pico-8 play session: hold ← + tap ❎

[t = 1 s] hold ← ~1s, tap ❎ ~2×
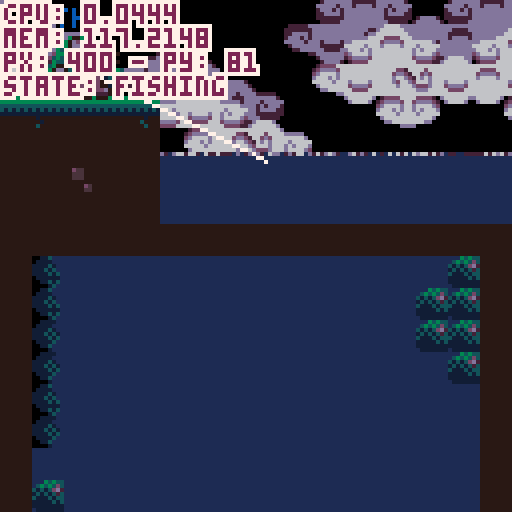
[t = 2 s] hold ← ~2s, tap ❎ ~4×
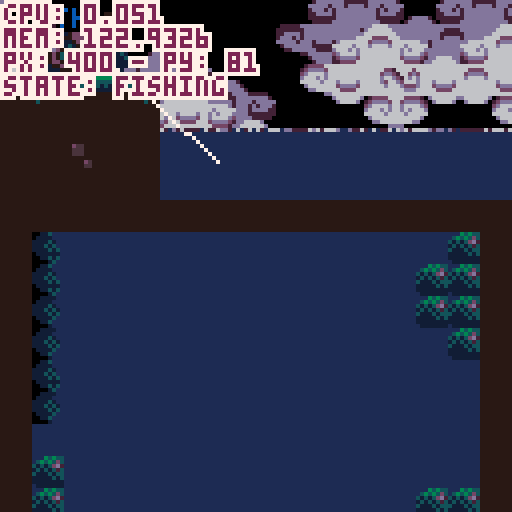
[t = 4 s] hold ← ~4s, tap ❎ ~7×
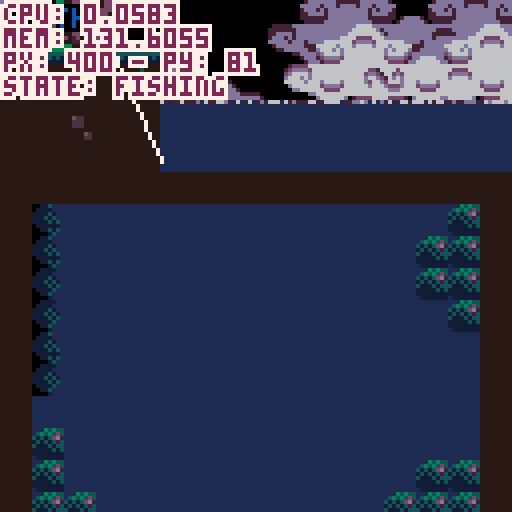
[t = 6 s] hold ← ~6s, tap ❎ ~10×
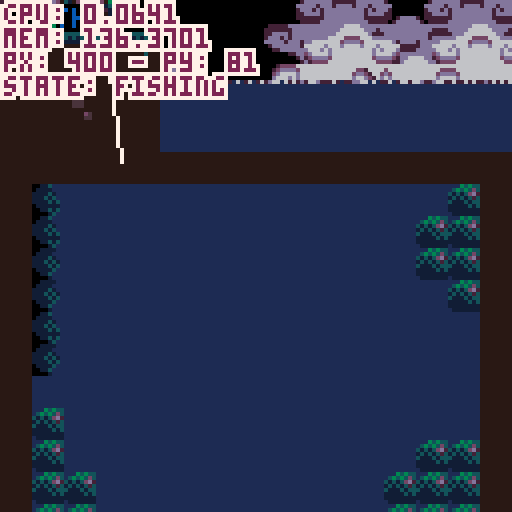

pico-8 cartridge
version 42
__lua__
--fishing game 🐱 
--by alex & kota
-------------------------------

function _init()
 --set color palette
 reset_pal()
 --shortcuts to make it easier
	--to reset pal
	p=pal
	rp=reset_pal

 --create fish arcetypes
 init_fish()
 
 --set update/draw
 _upd=update_game
 _drw=draw_game
 
 --init game
 init_game()
end


function _update()
 _upd()
 debug[1]="cpu: "..stat(1)
 debug[2]="mem: "..stat(0)
end


function _draw()
 _drw()
end


--== random helpers ==----------

--printing

--prints with a border
function bprint(text,x,y,c,bc)
 for i=x-1,x+1 do
  for j=y-1,y+1 do
   print(text,i,j,bc)
  end
 end
 print(text,x,y,c)
end

--prints with a centered border
--(set x=63 to center on screen)
function bprint_cent(str,x,y,c,bc)
 bprint(str,x-(#str*2),y,c,bc)
end


--sprites

--outlined sprite
function ospr(c, n, x, y, w, h, flip_x, flip_y)
	w = w or 1
	h = h or 1
	flip_x = flip_x or false
	flip_y = flip_y or false
	
	pal({[0]=c,c,c,c,c,c,c,c,c,c,c,c,c,c,c,c}, 0)
	
	spr(n, x-1, y, w, h, flip_x, flip_y)
	spr(n, x+1, y, w, h, flip_x, flip_y)
	spr(n, x, y-1, w, h, flip_x, flip_y)
	spr(n, x, y+1, w, h, flip_x, flip_y)

	pal(0)
	
	spr(n, x, y, w, h, flip_x, flip_y)
end

--outlined special sprite
function osspr(c, sx, sy, sw, sh, dx, dy, dw, dh)
	w = w or 1
	h = h or 1
	flip_x = flip_x or false
	flip_y = flip_y or false
	
	pal({[0]=c,c,c,c,c,c,c,c,c,c,c,c,c,c,c,c}, 0)
	
	sspr(sx,sy,sw,sh,dx-1,dy,dw,dh)
	sspr(sx,sy,sw,sh,dx,dy-1,dw,dh)
	sspr(sx,sy,sw,sh,dx+1,dy,dw,dh)
	sspr(sx,sy,sw,sh,dx,dy+1,dw,dh)
	
	pal(0)
	
	sspr(sx,sy,sw,sh,dx,dy,dw,dh)
end


--prints outlined sprites



--colors

--reset color palette
function reset_pal()
--	poke( 0x5f2e, 1 ) --endable hidden colors
-- custom_palette = {[0]=0,1,140,12,131,3,139,130,136,14,142,143,15,13,6,7}
--	custom_pallete = {[0]=0,1,140,12,131,3,139,128,136,14,133,141,13,13,6,7}
--	pal( night_palette, 1 )
end


--== debug stuff ==-------------

--debug
debug={}

show_debug=true
function print_debug()
 for i=1,10 do
  if(debug[i]!=nil) then
   bprint(debug[i],cam.x+1,cam.y+1+(i-1)*6,8,0)
  end
 end
end
-->8
--game / menu


--== game ==--------------------


function init_game()
 --freeze player
 player.state="frozen"
 
 --set pallete
 poke( 0x5f2e, 1 ) --endable hidden colors
	day_palette = {[0]=0,1,140,12,131,3,139,130,136,14,142,143,15,13,6,7}
	night_palette = {[0]=7,0,1,140,129,131,3,128,2,135,130,141,13,133,141,6}

	pal_select()
	
	--debug
	--add show debug menu item
	menuitem(1,"debug on/off",function()show_debug = not show_debug end)
end


function update_game() 
 --update/move player
 update_player()
 
 --update minigame if active
 if(do_minigame)update_minigame()
 
 --update cam
 update_cam()
 
 --update fx
 update_fx()
 
 --debug
 if(btnp(❎))start_fishing()
end


function draw_game()
 pal_select()
 
 --drawbg
 --clouds
 draw_clouds()
 
 --draw water
 draw_water(110) --water y
 
 --draw map
 map()
 --water to block map (ghetto)
 rectfill(384,256,700,700,2) 

 --draw player
 draw_player()
 
 --==fishing==--
 if do_minigame then
  draw_minigame()
 end
 
 
 --== draw foreground details
 draw_fx()
 		
 
 --draw main menu
 if(show_menu)draw_main_menu()


 --== debug stuff
 
 if(show_debug)print_debug()
 
 --fish display [debug]
 --display_fish=rnd(fishes)
-- if(btn(❎))then
--  display_fish=fishes[3]
--  draw_fish_got(display_fish)
-- else
--  display_fish=rnd(fishes)
-- end
end 


--== main menu ==---------------


show_menu=false

--displays menu overlay on top
--of game
function draw_main_menu()
 --stop drawing menu if btn
 if(btn(❎)or btn(🅾️)) then 
  show_menu=false
  player.state="walking"
 end

 print("★ this is the main menu ★",10,60,14)
 print("∧press ❎ or 🅾️ to continue∧",4,67,14)
end

function draw_background()
	sspr(32,32,32,32,0,0,128,180)
end


--==day cycle==---

function pal_select()
	if(time()>5)then 
		cls(2)
		pal(day_palette, 1 )
	else
		cls(1)
		pal(night_palette, 1 )
	end
end
-->8
--fish

--★ todo: shinies

--[[ fish structure
 name, scale, sprt (sprite #)
 , w, h (sprite width/height)
 ,shinycols
]]--

fishes={
} --arcetype table

--add fish to fishes table
function make_fish(name,sprt,w,h,scale,shinycols)
 add(fishes,
  {name=name
  ,sprt=sprt
  ,w=w,h=h
  ,scale=scale
  ,shinycols=shinycols}
 )
end

--fully populates fishes table
--◆this can be optimized for
--tokens if need be
function init_fish()
 --default scale = 2
 --1x1 fish
 make_fish("mOSS sLUG"
  ,135,1,1,2,{{6,3},{5,2},{4,1}})
 make_fish("fish 1"
  ,136,1,1,2)
 make_fish("fish 2"
  ,137,1,1,2)
 make_fish("fish 3"
  ,138,1,1,2)
 make_fish("fish 4"
  ,152,1,1,2)
 make_fish("fish 5"
  ,153,1,1,2)
 make_fish("sHRIMP"
  ,154,1,1,1)
 make_fish("jUMBO sHRIMP"
  ,154,1,1,3)
 make_fish("fish 7"
  ,155,1,1,2)
 make_fish("fish 8"
  ,136,1,1,2)
  
 --1x2 fish
 make_fish("aXOLITTLE"
  ,168,2,1,2)
 make_fish("fish 10"
  ,184,2,1,2)
  
 --2x2 fish
 make_fish("fish 11"
  ,170,2,2,2)
 make_fish("fish 12"
  ,172,2,2,2)
 make_fish("aMGLERFISH"
  ,174,2,2,2,{{6,15},{5,15},{4,15},{1,14},{7,13},{11,0},{12,15}})
 
 --xl fish
 make_fish("sWORDFISH"
  ,140,4,2,3,{{3,9},{2,8},{1,7}})
 
 
-- make_fish("rainbow trout"
--  ,184,2,1,2)
-- make_fish("betta"
--  ,22,2,1,1)
-- make_fish("bluegill"
--  ,8,1,1,1)  
-- make_fish("goldfish"
--  ,9,1,1,1)
-- make_fish("shad"
--  ,10,1,1,1)
-- make_fish("neon tetra"
--  ,24,1,1,1)
-- make_fish("shrimp"
--  ,25,1,1,1)
-- make_fish("minnow"
--  ,26,1,1,1)
-- make_fish("swordfish"
--  ,11,4,2,1)
end


--== fish display ==------------


function draw_fish_got(fish)
 --get fish h and w
 local h=fish.h*8
 local w=fish.w*8
 local scale=fish.scale
 --upd scale
 --scale=fish.scale+0.5*sin(t()/4)
 
 --set inverse draw mode + fillp
 poke(0x5f34,0x2)
 --draw border circle
 fillp(▒)
 local circ_rad=65
 circfill(cam.x+64,cam.y+64,circ_rad,1 | 0x1800)
 fillp(█)
 
 --draw fish/lines
 local y=40
 y+=5*sin(t()/2)
 draw_flourish_lines(cam.x+63,cam.y+y+14)
 
 --draw fish
	osspr(0, fish.sprt%16*8,flr(fish.sprt/16)*8
  ,w,h
  ,cam.x+63-w*scale/2,cam.y+y-h*scale/2
  ,w*scale,h*scale)

 --shiny (debug)
 set_shiny_pal(fish)
	
 sspr(fish.sprt%16*8,flr(fish.sprt/16)*8
  ,w,h
  ,cam.x+63-w*scale/2,cam.y+y-h*scale/2
  ,w*scale,h*scale)
  
 rp()
  
 bprint("holy fucking shit",cam.x+30,cam.y+90,15,1)
 bprint("a fucking fish",cam.x+35,cam.y+97,14,1)
end


--item get lines
function draw_flourish_lines(x,y)
	for i=0,16 do
		local s=sin(time() * 2.1 + i/16)
		local c=cos(time() * 2.1 + i/16)
		local ty=y-14
		local r=20
		line(x+s*r,ty+c*r,x+s*40,ty+c*40,15)
	end
end


--shiny pal
function set_shiny_pal(fish)
 if(fish.shinycols==nil)return
 scols=fish.shinycols
 for i=1,#scols do
  pal(scols[i][1],scols[i][2])
 end
end


-->8
--minigame 


--== hook / tables ==------------------

minigame_state="inactive"
--,inactive,starting,sinking,...
do_minigame=false

hook={
  x=447 --default x
 ,y=90 --default y
 ,xmin=385 ,xmax=449
 ,speed=1
 ,xspeed=2
 ,sprt=47
 ,w=1,h=2
 --states: inactive,starting,active
 ,state="inactive"
 
 --upgrade table
 --[[
  populate when upgrades are 
  purchased from shop
 ]]--
 ,upgrades={
  }
}

function draw_hook()
 local s=hook

 --if state=inactive dont draw
 if(s.state!="inactive")then
  ospr(0,s.sprt,s.x,s.y,s.w,s.h)
 end
 
 --draw fishing line
 line(s.x+5,s.y,player.x+9,player.y+10,0)
end


--== state changing ==----------


--start fishing 
function start_fishing()
 --do initial animation
  --player anim
  --move bobber
 
 --set states
 hook.state="active"
 player.state="fishing"
 minigame_state="starting"
 
 do_minigame=true
end


function update_minigame()
 --update hook
 --sink hook
 hook.y+=hook.speed
 
 --hook x movement
 if(btn(⬅️))then
  hook.x-=hook.xspeed
 end
 if(btn(➡️))then
  hook.x+=hook.xspeed
 end
 
 --clamp hook pos
 if(hook.x<384)hook.x=384
 if(hook.x>504)hook.x=504
end


fishing_bgy=128
fishing_bgy2=256
function draw_minigame()
 --draw water bg
 if(cam.y>128)then
  --cam dif
  cd1=cam.y-fishing_bgy
  cd2=cam.y-fishing_bgy2
  if(cd1>=128)then
   fishing_bgy+=2*cd1
  end
  if(cd2>=128)then
   fishing_bgy2+=2*cd2
  end
  
  --bg map tiles
	 map(48,16,384,fishing_bgy,16,16)
	 map(64,16,384,fishing_bgy2,16,16)
 end
 
 --hook
 draw_hook()
 
 --print ui
 bprint("depth: "..hook.y-70,cam.x+2,cam.y+2,3,1)
end
-->8
--player / cam


--== player table ==-------------


--main x limits for player
--[[
 these can change depending on
 special rooms / states
--]]
main_xl_limit=20
main_xr_limit=407
frame=0
walkframe=0

player={
  x=400, y=81
 ,default_y=81
 ,speed=1
 ,direct=false
 --player sprites
 ,s0=0
 --player x limits
 ,xl_limit=main_xl_limit
 ,xr_limit=main_xr_limit
 --player hitbox
 ,hbox={x1,y1,x2,y2}
 --states: walking,idle,fishing,frozen (for menus)
 ,state="walking"
 ,tail=3
 ,feetsies=18
}


--== player functions ==--------


--update player
function update_player()
 local s=player
 frame+=1
 
 --sprites for animation
	if(frame%4==0) then
		cat_tail()
		walk_spr()
	end
	
	--default state
	if(s.state=="fishing") then
	 
	else
	 if(btn(⬅️)or btn(➡️))then
	  s.state="walking"
	 else
	  s.state="idle"
	 end
	end
 
 --== movement ==--
 --if state=walking move
 if(s.state=="walking") then
 
		--sprint if 🅾️
		if(btn(🅾️))then
		 s.speed=2
		else
		 s.speed=1
		end
		
		--move player
		if(btn(⬅️))then
		 s.x-=s.speed
		 --s.state="walking"
		 s.direct=true
		else if(btn(➡️)) then
		 s.x+=s.speed
		 --s.state="walking"
		 s.direct=false
		else
			--s.state="idle"
		end
		
		--clamp pos
		if(s.x<s.xl_limit)then
		 s.x=s.xl_limit
		end
		if(s.x>s.xr_limit)then
		 s.x=s.xr_limit
		end 
		
	end

 
 --== interations ==--
 
 
 --update hbox
 local hb = s.hbox
 hb.x1=s.x-3
 hb.x2=s.x+18
 hb.y1=s.y-3
 hb.y2=s.y+18
 
 --press ❎ to interact
 if(btnp(❎)) then
  --interact with shit
 end
		
	end
	
	
	--debug
	debug[3]="px: "..player.x.." - py: "..player.y
 debug[4]="state: "..player.state
end


--draw player
function draw_player()
		local s=player
		cat_animation(s.x,s.y)
 
 --debug draw hbox
 if(show_debug)then
 	fillp(▒)
 	local hb=s.hbox
 	rect(hb.x1,hb.y1,hb.x2,hb.y2,8)
 	fillp()
 end
end


--== camera ==-------------------


cam={x=0,y=0}

function update_cam()
 --if minigame
 if(player.state=="fishing")then
  cam.x=384
  cam.y=hook.y-40
  camera(cam.x,cam.y)
  return
 end

 local px=player.x

 --stop camera for static rooms
 if(px>0 and px<128)then
  cam.x=0
 end
 if(px>384)then
  cam.x=384
 end
 
 --scrolling town
 if(px>128 and px<384)then
  cam.x=px-59
  if(cam.x<128)cam.x=128
  if(cam.x>256)cam.x=256
 end

 --move camera
 camera(cam.x,cam.y)
end

--cat tail sprite--
function cat_tail()
	if(player.tail < 4) then
		player.tail+=1
	else
		player.tail=2
	end
	return player.tail
end

--cat feet sprite--
function walk_spr()
	if(player.feetsies < 20) then
		player.feetsies +=2
	else
		player.feetsies=18
	end
	return player.feetsies
end

--=animation of cat=--
function cat_animation(x,y)
		local s=player
		
			if(s.state == "idle"
			or s.state == "fishing") then
					spr(s.s0,x,y,2,2,s.direct)
					if (s.direct) then
					spr(s.tail,x+14,y+7,1,1,s.direct)
					else
					spr(s.tail,x-7,y+7,1,1)
					end	

			else if (s.state == "walking") then
					spr(s.feetsies,x,y+8,2,1,s.direct)
					if(s.direct) then
					spr(s.tail,x+12,y+2,1,1,s.direct)
					sspr(0,0,14,9,x,y-1,14,9,s.direct)
					else
					spr(s.tail,x-4,y+2,1,1,s.direct)
					sspr(0,0,14,9,x+3,y-1,14,9,s.direct)
					end
			end
	end
end


-->8
--==day cycle==--------
 night_pallete = {[0]=0,1,140,12,131,3,139,128,136,14,133,141,13,13,6,7}



--== clouds ==-------------------

bgx=0
bgx2=-30
bgx3=-20
bgx4=-90

cmx=112 cmy=16 --cloud map coords

function draw_clouds()

 --draw static bg
 fillp(▒)
 circfill(cam.x+100,cam.y+155,80,10)
 circfill(cam.x+13,cam.y+155,80,10)
 fillp()

 --update bgx
 bgx-=.6
 if(bgx<-128)bgx=0
 bgx2-=.4
 if(bgx2<-128)bgx2=0
 bgx3-=.3
 if(bgx3<-128)bgx3=0
 bgx4-=.2
 if(bgx4<-128)bgx4=0
 
 --bg clouds
 --single map clouds
 
 --dark bg
 local c=10
 pal({[0]=c,c,c,c,c,c,c,c,c,c,c,c,c,c,12,12},0)
 --palt(14,1)
 --top
 map(cmx,cmy,cam.x+bgx3,cam.y-10,16,6)
 map(cmx,cmy,cam.x+bgx3+128,cam.y-10,32,6)
 --bottom
 map(cmx,cmy+6,cam.x+bgx4,cam.y+78,16,10)
 map(cmx,cmy+6,cam.x+bgx4+128,cam.y+78,32,10)
 --reset pal
 palt(14,0)
 pal(0)
 
 --main
 --top
 map(cmx,cmy,cam.x+bgx,cam.y+0,16,6)
 map(cmx,cmy,cam.x+bgx+128,cam.y+0,32,6)
 --bottom
 map(cmx,cmy+6,cam.x+bgx2,cam.y+68,16,10)
 map(cmx,cmy+6,cam.x+bgx2+128,cam.y+68,32,10)
end

--== fx/particles ==-------------

--== particle system ==--

fxs={} --fx table

--update all fx
function update_fx()
 for fx in all(fxs) do
  --age fxs
  fx.age+=1
  
  --remove timed out fxs
  if(fx.age>fx.life)del(fxs,fx)
  
  --do other udpates
  if(fx.upd!=nil)then
		 fx.upd(fx)
  end
 end
end

--draw all fx
function draw_fx()
 for fx in all(fxs) do
  --if custom draw, do it
  --otherwise color pixel fx.col
  if(fx.draw!=nil)then
   fx.draw(fx)
  else
   pset(fx.x,fx.y,fx.col)
  end
 end
end

--add fx to fx table
---x,y,life,col,upd,drw
function add_fx(x,y,life,col,upd,draw)
 local fx={
   age=0
  ,x=x, y=y
  ,life=life
  ,col=col or 15 --default col=white
  ,upd=upd or nil
  ,draw=draw or nil
 }
 add(fxs,fx)
 return fx
end


--== water ==--

--draw water
function draw_water(wl)--wl=water line
 wl=wl or 80
 rectfill(0,wl,1000,1000,2)
 
 --draws top of water at x pnt
 local xpnt=424
 draw_waterline(wl,xpnt)
 draw_waterline(wl,xpnt)
 draw_waterline(wl,xpnt)
 draw_waterline(wl,xpnt)
 draw_waterline(wl,xpnt)
end

--waterline
function draw_waterline(wl,x)
 add_fx(
   rnd(128)+x
  ,wl
  ,rnd(30)+60
  ,10
  ,function(s)
    if(s.age/s.life>.15)s.col=12
    if(s.age/s.life>.25)s.col=15
    if(s.age/s.life>.75)s.col=12
    if(s.age/s.life>.85)s.col=12
   end
  ,nil
 )
end
__gfx__
007700000077000000007700000077000000077000000000cccc77777777cccceeeeeeeeccccccccceeeeeeeeeeeeeecc66c65cccc5c5ccc8923ccccbbbbbbbb
07cb700007bc70000007cc700007cc7000007cc700000000ccc7888888887cccecb5bc5dc9ccc9ccce333333333333dccc555cccccc5cccc8923566cb452377b
07ccb7777bcc70000007cb700007cb7000007cb700000000cc788998899887ccebbbbb5dc89c98ccce336333333353dcc4c4c4ccccdddccc8822555cb452377b
07bbbbbbbbbb700000007b700007b7000007bb70000000009978899889988799eb7b7b5dc89998ccce365533333544dccc444ccc7777777777777777b452377b
77bbb7bbb7bb770000007bb70007b7000007b700000000008878888888888788e5bcb55dcc898cccce3373333b3373dcc7aaa7cc7abbbbb77bbbbba7b442277b
07bbb7bbb7bb7000000007b70007bb770007bb77000000007799999999999977e4aaa44d5cc8cc5cce337333313373dcc7baa7cc7abbbbb77bbbbba7baaaaaab
77bbbbbcbbbb7700000007bb000077bb000077bb00000000c778888888888777dddddddd45c6c54cce665666656656dcc7bbb7cc7abbbbb77bbbbba7bde7777b
007bbbbbbbb7000000000077000000770000007700000000c77777777777777cccccccccc45654cccedddddddddddddccc777ccc7abbffb77bffbba7bde7777b
0007aaaaaa7000000000777bbbbb70000000777bbbbb7000bbbbbbbbbbbbbbbbcc7777ccccc4cccccccccccddccccccc000000007abbccb77bccbba7bde9998b
007bbbbbbb7000000007cccbbbbbb7000007cccbbbbb7000bbbbbbbbbbbbbbbbc788887cc12333ccbbbbbbddddbbbbbb000000007abbbbb77bbbbba7bdd8888b
07bbabbbb70000000007bbbaaaabab700007bbbaaabb7000bbbbbbbbbbbbbbbbc789987cc12333ccbbbbbbbbbbbbbbbb000000007abbbbb77bbbbba7baaaaaab
07babbbbb7000000007b7ba7777a7ab70007bba777ab7000eeeeebbb77bbbbbb99899899c12333cc7777777777777777000000007abbbbb77bbbbba7b567777b
07bbb77bb770000007ba7b7007a707a70007ba707a7a7000dddddbb7bb7bbbbb88777788c12233cccaaccccccccccaac000000007abbbbb77bbbbba7b567777b
07ab7bc7bbc7000007a77a7007a70070007ba7007a7ab700d7d7d77bb455bbbb79999997c12233cccabccccccccccabc000000007aaaaaa77aaaaaa7b567777b
07aaaaa7aaa7000000707aa707aa7000007a7a70077ab700dddddbbb46b65bbb78888887c11222cccabccccccccccabc000000007777777777777777b557777b
00777770777000000000077700777000000777700007700077777bbb5bbb5bbbc777777cc11111cccabccccccccccabc00000000ccaaaccccccaaaccbaaaaaab
00000000ccccccccccccccccbbbbbbbbbbbbbbbbc322222222222222000000000000000000000000000000000000000000000000000000000000000000000000
00000000ccccccccccccccccbbbbbbbbbbbbbbbbc320000002000002000000000000000000000000000000000000000000000000000000000000000000000000
00000000ccccccccccccccccbbbbbbbbbbbbbbbbc320000002000002000000000000000000000000000000000000000000000000000000000000000000000000
00000000ccccccccccccccccaaaaaaaabbbbbbbbc320000002000002000000000000000000000000000000000000000000000000000000000000000000000000
00000000ccccccccccccccccaaaaaaaabbbbbbbbc320000002000002000000000000000000000000000000000000000000000000000000000000000000000000
00000000ccbccccccccccccc77777777bbbbbbbbc320000002000002000000000000000000000000000000000000000000000000000000000000000000000000
00000000cbcccccccccccccc77777777bbbbbbbbc320000002000002000000000000000000000000000000000000000000000000000000000000000000000000
00000000cccccccccccccccc77777777bbbbbbbbc322222222222222000000000000000000000000000000000000000000000000000000000000000000000000
0000000000000000000000000000000000000000c320000002000002000000000000000000000000000000000000000000000000000000000000000000000000
0000000000000000000000000000000000000000c320000002000002000000000000000000000000000000000000000000000000000000000000000000000000
0000000000000000000000000000000000000000c320000002000002000000000000000000000000000000000000000000000000000000000000000000000000
0000000000000000000000000000000000000000c320000002000002000000000000000000000000000000000000000000000000000000000000000000000000
0000000000000000000000000000000000000000c320000002000002000000000000000000000000000000000000000000000000000000000000000000000000
0000000000000000000000000000000000000000c322222222222222000000000000000000000000000000000000000000000000000000000000000000000000
0000000000000000000000000000000000000000c333333333333333000000000000000000000000000000000000000000000000000000000000000000000000
0000000000000000000000000000000000000000cccccccccccccccc000000000000000000000000000000000000000000000000000000000000000000000000
66666666666666666666666677777777a122222abaaaa7bb00000033333333333333333333000000122333330000000000000000cffffffcffffffffffffffff
666666666666666666666666777777777122132777777777000002222222222222222222222000001122222200000000000000000cffffc0fffffbbaffffbfff
55555555555555555555555577777777b122112bba7bbbbb0000222111111111111111111222000071111111000000000000000000000000ffffbccbaffbcbff
54545454545454545454545477777777a122222aaa7bbbaa00032211111111111111111111223000a7111111000000000000000000000000ffffcffcbafcfcff
4444444444444444444444447777777771222227777777770032211177777777777777771112230077777777000000000000000000000000ffffcbffcbfffcff
77777777747777777777477777777777b122222bb111111b3322117bbb7bbba7bbbba7bb771122337aaa7aaa000000000000000000000000fffffcfffcbbbcff
77777777774777777775777777777777a122222ab122222b222117a7aa7aaaa7aaaaa7aa7a7112227bbb7bbb000000000cffffc000000000ffffffffffcccfff
77777777757777777777577777777777712222277122222711117ba777777777777777777aa711117777777700000000cffffffc00000000ffffffffffffffff
0000000000000000000000007777777777777777bb7acba7007acba7baaaa7bb777777777aba70003333322100000000000000ccffffffffc000000000000000
0080800000c0c00000007a007777777777777777777acba7007acba7777777777ff7ffa77aba7000222222110000000000ccccfffffffffffccccc0000000000
0078800000acc000bbbb7abb77edd77777777777bb7acba7007acba7ba7bbbbb7cf7cfa77aba700011111117000000000cffffffffffffffffffffc000000000
0077800000aac00077777a7777ddd7777ed77777aa7acba7007acba7aa7bbbaa7cc7cca77aba70001111117a00000000fffffcffffffffffffcfffff00000000
050500000505000000007a0077ddd7777dd77777777acba7007acba777777777777777777aba70007777777700000000cfffcfcffcffffcffcfcfffc00000000
0045400000454000bbbb7abb7777777777777777bb7acba7007acba7bbbba7bb7ff7ffa77aba7000aa7aaaa700000000bcffffcffbccccbffcffffcb00000000
000400000004000077777a7777777ed777777777aa7acba7007acba7bbaaa7bb7cf7cfa77aba7000bb7bbbb700000000abccccbfffbbbbfffbccccba00000000
00040000000400000000770077777dd777777777777acba7007acba7777777777aa7aaa77aba700077777777000000000abbbbffffffffffffbbbba000000000
00000000000000000000000011445000b878a7bb7aba7ba7007acba7bbbaa7bbbbbaa7bb7aba700000777700000000000abbbbffffffffffffbbbba000000000
00000000066666600000000014444000778877777aba7777007a54a777777777777777777aba7000ab7cc7ba00000000abccccbfffbbbbfffbccccba00000000
00000000656656660000000044445400b778bbbb7aba7bbb0075cb47b67bbbbbba7bb5b47a6a70007abbbba700000000bcffffcffbccccbffcffffcb00000000
00000006665565656000000044454500454b6baa7aba7aaa0075cba4aa5b5baaaa7bbb5a7ab5700077aaaa7700000000cfffcfcffcffffcffcfcfffc00000000
00000065656656566600000044445450744477777aba7777007a6ba474777577775777747aba40007c7777a700000000fffffcffffffffffffcfffff00000000
0000006656555b656500000014444440de4ee7bb7aba7bb7005acba44bbb574bb4bba7bb7ab470007b7ba7a7000000000cffffffffffffffffffffc000000000
000005654555bca456500000114454507ddd77bb7aba7aa70074b5a4b4a4a4b5bb4aa7bb7a4a70007b7ba7a70000000000ccffffffffffffffffcc0000000000
0000065554455a454560000011114500777777777aba7777004a4a4747474747747777774ab470007b7ba7a700000000000000ccffffffffcc00000000000000
00065655444444445656600011444400000000000000000000000000000000000000000000000000000000000000000000000000000000000000000088000088
056565b5454444545565665014444000000000000000000000000000000000000000000000000000000000000000000000000000000000000000000080000008
54545bca545445455656556544445400000000000000000000000000000000000000000000000000000000000000000000000000000000000000000000000000
454545a5654444556b45645444454540000000000000000000000000000000000000000000000000000000000000000000000000000000000000000000000000
5444545555555555bca4444544445450000000000000000000000000000000000000000000000000000000000000000000000000000000000000000000000000
44444545454555454a44444414444500000000000000000000000000000000000000000000000000000000000000000000000000000000000000000000000000
44444444545454544444444411445000000000000000000000000000000000000000000000000000000000000000000000000000000000000000000080000008
04444444444444444444444011114000000000000000000000000000000000000000000000000000000000000000000000000000000000000000000088000088
000000c40000000000000000000000c40000000000000000000000000000000000eee00000060600000c00c0000000000000000000000000ff00000000000000
00000000000000000000000000000000000000000000000000000000000000000eedde000065600000b0000c40000000000000000000003f1000000000000000
e5c4c5d6e5c40000000000000000c5d600000000000000000000000000000000ed7dd40e044440000bbb000b0445600000000000000033210000000000000000
000000000000000000000000000000000000000000000000000000000000000044de441041555406b7bbb0ba4155550600000000000322100000000000000000
f4d5d6d5e4f4e50000c4000000c6d5e40000000000000000000000000000000001444101cbbbb450abbbaba0fffeedf000000000003221200000000000000000
0000000000000000000000000000000000000000000000000000000000000000001110000aaa40040aaa0ab00dddd00d000000000f32121100000000000033ff
e6d4d4c6d5e5d400c5d5e5c40000d4c600000000000000000000000000000000000e00000005000000b000ab000e000000000000f221212110000003000f2220
00000000000000000000000000000000000000000000000000000000000000000000f00000006000000c000a0000f00000000000333322222200002000322200
00000000d4d4000000c6e4f4e50000000000000000000000000000000000000000000000000000000cccbc000000f00000000003222223333311112033222100
00000000000000000000000000000000000000000000000000000000000000000000000000000000c7bbabc0000c000000003332232233333333333322211000
00000000000000000000d4d40000000000000000000000000000000000000000000ff000000ef0000aaa0abc00c7c000332222f7232233333333322311100000
00000000000000000000000000000000000000000000000000000000000000000ffeef0f0ff33f090b0b00bb07c7b70c00011177322223333222221122210000
0000000000000000000000000000000000000000000000000000000000000000e7eddeede722229800c0c0cbc7b7b7b000000011111122222211112011221000
00000000000000000000000000000000000000000000000000000000000000000dd777d00ddd7780000000ca07b7a70a00000000022211111120002000112000
0000000000000000c40000000000000000000000000000000000000000000000000e000d000e00080c000cba00ab700000000000003220000020000300001230
00000000000000000000000000000000000000000000000000000000000000000000f0000000f00000bbbaa0000a00000000000000033f000003000000000000
00000000000000c5d6e5c4c400000000000000000000000000000000000000000000009000000000000000005544000000000000000000000000000000000000
000000000000000000000000000000000000000000000000000000000000000000009800090000000000005564000000000000cc000000000007700000000000
0000000000c5e5c5d5d6e4f4e500000000000000000000000000000000000000099980098000ccc0000005664000000000000cbba00000000070070000000000
000000000000000000000000000000000000000000000000000000000000000099f79988000c999800005556640005500000cbbba00000000700007000000000
00000000c5d5e600c6d5e6d4000000000000000000000000000000000000000099779999999999870005666555505665000aaaaaaaa00000cc00065550000000
0000000000000000000000000000000000000000000000000000000000000000899998889887888705565566666566400abbddbbddba0aa0fc00654445000066
0000000000d4000000d40000000000000000000000000000000000000000000008878777877077705665f75666646400abf7bddbbddbadda0006545444550545
000000000000000000000000000000000000000000000000000000000000000000000890089000004565775665546400ab77bddbbddbddda00654f1444444450
000000000000000000000000000000000000000000000000000000000000000000000056560000000446556656446640aaaaa77aa77a77770044511444114150
000000000000000000000000000000000000000000000000000000000000000000044444456000000004555554004664077a77aa77a707700004455411140415
00000000000000000000000000000000000000000000000000000000000000006445555554440046000044454000044000077777777000000600041111400044
0000000000000000000000000000000000000000000000000000000000000000057f9999ccc564600000046400000000000007aa700000000055411114050000
000000000000000000000000000000000000000000000000000000000000000000558888999c4850000000560000000000000077000000000000544440000000
0000000000000000000000000000000000000000000000000000000000000000654bbbbbccc40495000000046000000000000000000000000000005110000000
00000000000000000000000000000000000000000000000000000000000000000000450004500044000000000000000000000000000000000000000551000000
00000000000000000000000000000000000000000000000000000000000000000000046000600000000000000000000000000000000000000000000000000000
000000649400000000000000000000f7f70000000000000000000000000000f7f70000000000000000000000000000f7f7000000000000000000000000000000
00000000000000000000000000000000000000000000000000000000000000000000000000000000000000000000000000000000000000000000000000000000
00000056550000000000000000000000000000000000000000000000000000000000000000000000000000000000000000000000000000000000000000000000
00000000000000000000000000000000000000000000000000000000000000000000000000000000000000000000000000000000000000000000000000000000
00000056a49400000000000000000000000000000000000000000000000000000000000000000000000000000000000000000000000000000000000000000000
00000000000000000000000000000000000000000000000000000000000000000000000000000000000000000000000000000000000000000000000000000000
00000056769600000000000000000000000000000000000000000000000000000000000000000000000000000000000000000000000000000000000000000000
00000000000000000000000000000000000000000000000000000000000000000000000000000000000000000000000000000000000000000000000000000000
00006474847494000000000000000000000000000000000000000000000000000000006474749400000000000000000000000000000000000000000000000000
00000000000000000000000000000000000000000000000000000000000000000000000000000000000000000000000000000000000000000000000000000000
00006675757595647494000000000000000000000000000000000000000000000000006575859500000000000000000000000000000000000000000000000000
00000000000000000000000000000000000000000000000000000000000000000000000000000000000000000000000000000000000000000000000000000000
00006575857596568555000000000000000000000000649400000000000000000000006576759500000000000000000000000000000000000000000000000000
00000000000000000000000000000000000000000000000000000000000000000000000000000000000000000000000000000000000000000000000000000000
000065868575a4564655000000000000000000000064748474946484940000000000647484a59600000000000000000000000000000000000000000000000000
00000000000000000000000000000000000000000000000000000000000000000000000000000000000000000000000000000000000000000000000000000000
00006575747546a4847494000000000000000000006575858656557696000000000065758675a474848494000000000000000000000000000000000000000000
00000000000000000000000000000000000000000000000000000000000000000000000000000000000000000000000000000000000000000000000000000000
00006675867556757575950000000000000000000065757475a47484849400000000657585757575758695000000000000000000000000000000000000000000
00000000000000000000000000000000000000000000000000000000000000000000000000000000000000000000000000000000000000000000000000000000
00006575757556868554950000061626000000000065758575547585759506162600657585755475857595000000000000061626000000000000000000000000
00000000000000000000000000000000000000000000000000000000000000000000000000000000000000000000000000000000000000000000000000000000
25056686467656467644960525071727250626051566867476444684769607172725667684754446847696000500061626071727000000000000000000000000
00000000000000000000000000000000000000000000000000000000000000000000000000000000000000000000000000000000000000000000000000000000
14040414242424042414040414040404140404042404040404041424040404140424040404140404140404040404240404140404240000000000000000000000
00000000000000000000000000000000000000000000000000000000000000000000000000000000000000000000000000000000000000000000000000000000
34343434343434343434453434343434343434343434453434343434343434343434343434343434344534343434343434343434340000000000000000000000
00000000000000000000000000000000000000000000000000000000000000000000000000000000000000000000000000000000000000000000000000000000
34343434343434343434343434343435343434343434343434343434453434343434343434343434343434344534343434343534340000000000000000000000
00000000000000000000000000000000000000000000000000000000000000000000000000000000000000000000000000000000000000000000000000000000
34343534343434343434344534343434343434343434343435343434343434343434343434343445343434343434344534343434340000000000000000000000
__map__
0000004649000000000000000000007f7f00000000000000000000000000007f7f00000000000000000000000000007f7f00000000000000000000000000000040404040404040404040404040404040404040404040404040404040404040404040404040404040404040404040404040404040404040404040404040404040
0000006555000000000000000000000000000000000000000000000000000000000000000000000000000000000000000000000000000000000000000000000040000000000000000000000000000040400000000000000000000000000000404000000000000000000000000000004040000000000000000000000000000040
000000654a490000000000000000000000000000000000000000000000000000000000000000000000000000000000000000000000000000000000000000000040000000000000000000000000000040400000000000000000000000000000404000000000000000000000000000004040000000000000000000000000000040
0000006567690000000000000000000000000000000000000000000000000000000000000000000000000000000000000000000000000000000000000000000040000000000000000000000000000040400000000000000000000000000000404000000000000000000000000000004040000000000000000000000000000040
0000464748474900000000000000000000000000000000000000000000000000000000464747490000000000000000000000000000000000000000000000000040000000000000000000000000000040400000000000000000000000000000404000000000000000000000000000004040000000000000000000000000000040
0000665757575946474900000000000000000000000000000000000000000000000000565758590000000000000000000000000000000000000000000000000040000000000000000000000000000040400000000000000000000000000000404000000000000000000000000000004040000000000000000000000000000040
0000565758576965585500000000000000000000000046490000000000000000000000566757590000000000000000000000000000000000000000000000000040000000000000000000000000000040400000000000000000000000000000404000000000000000000000000000004040000000000000000000000000000040
0000566858574a6564550000000000000000000000464748474946484900000000004647485a690000000000000000000000000000000000000000000000000040000000000000000000000000000040400000000000000000000000000000404000000000000000000000000000004040000000000000000000000000000040
000056574757644a4847490000000000000000000056575868655567690000000000565768574a4748484900000000000000000000000000000000000000000040222222222222222222222222222240400000000000000000000000000000404000000000000000000000000000004040000000000000000000000000000040
000066576857655757575900000000000000000000565747574a474848490000000056575857575757685900000000000000000000000000000000000000000040222221222222222222212222212240400000000000000000000000000000404000000000000000000000000000004040000000000000000000000000000040
0000565757576568584559000060616200000000005657585745575857596061620056575857455758575900000000000060616200000000000000000000000040212225262221222222222222222240400000000000000000000000000000404000000000000000000000000000004040000000000000000000000000000040
5250666864676564674469505270717252606250516668476744644867697071725266674857446448676900500060616270717200000000000000000000000040222235362222222122222221222240400000000000000000000000000000404000000000000000000000000000004040000000000000000000000000000040
414040414242424042414040414040404140404042404040404041424040404140424040404140404140404040404240404140404200000000000000000000004022092222220d0e220a0b22220f2240400000000000000000000000000000404000000000000000000000000000004040000000000000000000000000000040
434343434343434343435443434343434343434343435443434343434343434343434343434343434354434343434343434343434300000000000000000000004022190607221d1e221a1b220c1f2240400000000000000000000000000000404000000000000000000000000000004040000000000000000000000000000040
43434343434343434343434343434353434343434343434343434343544343434343434343434343434343435443434343435343430000000000000000000000402424242424242424241617242424404000000000000000000000000000004040000000000000000000000000000040400000000000004c0000000000000000
43435343434343434343435443434343434343434343434353434343434343434343434343434354434343434343435443434343430000000000000000000000402323232323232323232323232323404040404040404040404040404040404040404040404040404040404040404040404040405e4c5c6d5e4c000000000000
747474747474747474747474747474747474747474747474747474747474747474747474747474747474747474747474434343434343434343434343434343434343434343434343434343434343434340404040404040404040404040404040404040404040404040404040404040400000004c00000000000000000000004c
740000000000000000000000000000747400000000000000000000000000007474000000000000000000000000000074436300000000000000000000000070434300000000000000000000000000004340000000000000000000000000000040400000000000000000000000000000405e4c5c6d5e4c00000000000000005c6d
740000000000000000000000000000747400000000000000000000000000007474000000000000000000000000000074436300000000000000000000007070434370000000000000000000000000704340000000000000000000000000000040400000000000000000000000000000404f5d6d5d4e4f5e00004c0000006c5d4e
740000000000000000000000000000747400000000000000000000000000007474000000000000000000000000000074437300000000000000000000007070434300000000000000000000000070704340000000000000000000000000000040400000000000000000000000000000406e4d4d6c5d5e4d005c5d5e4c00004d6c
74000000000000000000000000000074740000000000000000000000000000747400000000000000000000000000007443730000000000000000000000007043430000000000000000000000007070434000000000000000000000000000004040000000000000000000000000000040000000004d4d0000006c4e4f5e000000
74000000000000000000000000000074740000000000000000000000000000747400000000000000000000000000007443630000000000000000000000000043430000000000000000000000007070434000000000000000000000000000004040000000000000000000000000000040000000000000000000004d4d00000000
7400000000000000000000000000007474000000000000000000000000000074740000000000000000000000000000744373000000000000000000000000004343700000000000000000000000707043400000000000000000000000000000404000000000000000000000000000004000000000000000000000000000000000
7400000000000000000000000000007474000000000000000000000000000074740000000000000000000000000000744300000000000000000000000000004343700000000000000000000000007043400000000000000000000000000000404000000000000000000000000000004000000000000000004c00000000000000
74000000000000000000000000000074740000000000000000000000000000747400000000000000000000000000007443700000000000000000000000000043437000000000000000000000000000434000000000000000000000000000004040000000000000000000000000000040000000000000005c6d5e4c4c00000000
7400000000000000000000000000007474000000000000000000000000000074740000000000000000000000000000744370000000000000000000000070704343700000000000000000000000000043400000000000000000000000000000404000000000000000000000000000004000000000005c5e5c5d6d4e4f5e000000
74000000000000000000000000000074740000000000000000000000000000747400000000000000000000000000007443707000000000000000000070707043437000000000000000000000000000434000000000000000000000000000004040000000000000000000000000000040000000005c5d6e006c5d6e4d00000000
7400000000000000000000000000007474000000000000000000000000000074740000000000000000000000000000744370700000000000000000007070704343700000000000000000000000707043400000000000000000000000000000404000000000000000000000000000004000000000004d0000004d000000000000
7400000000000000000000000000007474000000000000000000000000000074740000000000000000000000000000744370700000000000000000007070704343700000000000000000000000707043400000000000000000000000000000404000000000000000000000000000004000000000000000000000000000000000
7400000000000000000000000000007474000000000000000000000000000074740000000000000000000000000000744370700000000000000000000000704343000000000000000000000000007043400000000000000000000000000000404000000000000000000000000000004000000000000000000000000000000000
7400000000000000000000000000007474000000000000000000000000000074740000000000000000000000000000744370000000000000000000000000004343000000000000000000000000007043400000000000000000000000000000404000000000000000000000000000004000000000000000000000000000000000
7474747474747474747474747474747474747474747474747474747474747474747474747474747474747474747474744343434343434343434343434343434343434343434343434343434343434343080808080808080808080808080808080808080808080808080808080808080800000000000000000000000000000000
